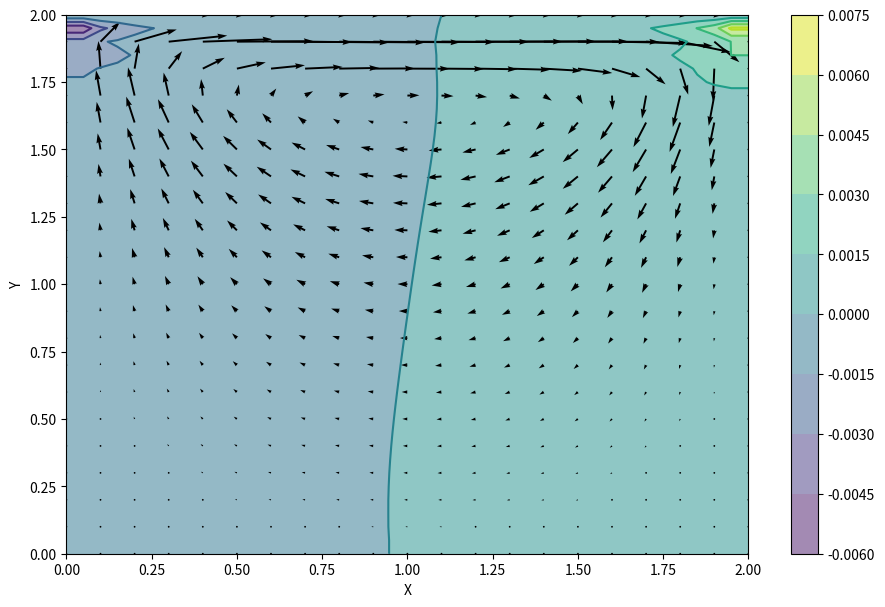

This figure's Python source:
import numpy
from matplotlib import pyplot, cm
import matplotlib.pyplot as pyplot
from mpl_toolkits.mplot3d import Axes3D



nx = 41
ny = 41
nt = 300   #Time stamps
nit = 100
speed = 1.87
dx = 2 / (nx - 1)
dy = 2 / (ny - 1)
x = numpy.linspace(0, 2, nx)
y = numpy.linspace(0, 2, ny)
X, Y = numpy.meshgrid(x, y)

denisty = 0.001   #Denisty in mg/m^3
nu = .1
dt = .001

u = numpy.zeros((ny, nx))
v = numpy.zeros((ny, nx))
p = numpy.zeros((ny, nx)) 
b = numpy.zeros((ny, nx))



def build_up_b(b, denisty, dt, u, v, dx, dy):
    
    b[1:-1, 1:-1] = denisty * (1 / dt * ((u[1:-1, 2:] - u[1:-1, 0:-2]) / (2 * dx) + (v[2:, 1:-1] - v[0:-2, 1:-1]) / (2 * dy)) -((u[1:-1, 2:] - u[1:-1, 0:-2]) / (2 * dx))**2 -
                      2 * ((u[2:, 1:-1] - u[0:-2, 1:-1]) / (2 * dy) *
                           (v[1:-1, 2:] - v[1:-1, 0:-2]) / (2 * dx))-
                          ((v[2:, 1:-1] - v[0:-2, 1:-1]) / (2 * dy))**2)

    return b



def pressure_poisson(p, dx, dy, b):
    pn = numpy.empty_like(p)
    pn = p.copy()
    
    for q in range(nit):
        pn = p.copy()
        p[1:-1, 1:-1] = (((pn[1:-1, 2:] + pn[1:-1, 0:-2]) * dy**2 + 
                          (pn[2:, 1:-1] + pn[0:-2, 1:-1]) * dx**2) /
                          (2 * (dx**2 + dy**2)) -
                          dx**2 * dy**2 / (2 * (dx**2 + dy**2)) * 
                          b[1:-1,1:-1])

        p[:, -1] = p[:, -2] ##dp/dy = 0 at x = 2
        p[0, :] = p[1, :]  ##dp/dy = 0 at y = 0
        p[:, 0] = p[:, 1]    ##dp/dx = 0 at x = 0
        p[-1, :] = 0        ##p = 0 at y = 2
        
    return p



def cavity_flow(nt, u, v, dt, dx, dy, p,
denisty, nu):
    un = numpy.empty_like(u)
    vn = numpy.empty_like(v)
    b = numpy.zeros((ny, nx))
    
    for n in range(nt):
        un = u.copy()
        vn = v.copy()
        
        b = build_up_b(b,
        denisty, dt, u, v, dx, dy)
        p = pressure_poisson(p, dx, dy, b)
        
        u[1:-1, 1:-1] = (un[1:-1, 1:-1]-
                         un[1:-1, 1:-1] * dt / dx *
                        (un[1:-1, 1:-1] - un[1:-1, 0:-2]) -
                         vn[1:-1, 1:-1] * dt / dy *
                        (un[1:-1, 1:-1] - un[0:-2, 1:-1]) -
                         dt / (2 *
                         denisty * dx) * (p[1:-1, 2:] - p[1:-1, 0:-2]) +
                         nu * (dt / dx**2 *
                        (un[1:-1, 2:] - 2 * un[1:-1, 1:-1] + un[1:-1, 0:-2]) +
                         dt / dy**2 *
                        (un[2:, 1:-1] - 2 * un[1:-1, 1:-1] + un[0:-2, 1:-1])))

        v[1:-1,1:-1] = (vn[1:-1, 1:-1] -
                        un[1:-1, 1:-1] * dt / dx *
                       (vn[1:-1, 1:-1] - vn[1:-1, 0:-2]) -
                        vn[1:-1, 1:-1] * dt / dy *
                       (vn[1:-1, 1:-1] - vn[0:-2, 1:-1]) -
                        dt / (2 *
                        denisty * dy) * (p[2:, 1:-1] - p[0:-2, 1:-1]) +
                        nu * (dt / dx**2 *
                       (vn[1:-1, 2:] - 2 * vn[1:-1, 1:-1] + vn[1:-1, 0:-2]) +
                        dt / dy**2 *
                       (vn[2:, 1:-1] - 2 * vn[1:-1, 1:-1] + vn[0:-2, 1:-1])))

        u[0, :] = 0
        u[:, 0] = 0
        u[:, -1] = 0
        u[-1, :] = 2    #set velocity on cavity lid equal to 1
        v[0, :] = 0
        v[-1, :]=0
        v[:, 0] = 0
        v[:, -1] = 0
        
        
    return u, v, p


u, v, p = cavity_flow(nt, u, v, dt, dx, dy, p,
denisty, nu)

fig = pyplot.figure(figsize=(11,7), dpi=100)
# plotting the pressure field as a contour
pyplot.contourf(X, Y, p, alpha=0.5, cmap=cm.viridis)  
pyplot.colorbar()
# plotting the pressure field outlines
pyplot.contour(X, Y, p, cmap=cm.viridis)  
# plotting velocity field
pyplot.quiver(X[::2, ::2], Y[::2, ::2], u[::2, ::2], v[::2, ::2]) 
pyplot.xlabel('X')
pyplot.ylabel('Y')
pyplot.savefig("Sagital plane")
pyplot.show()



